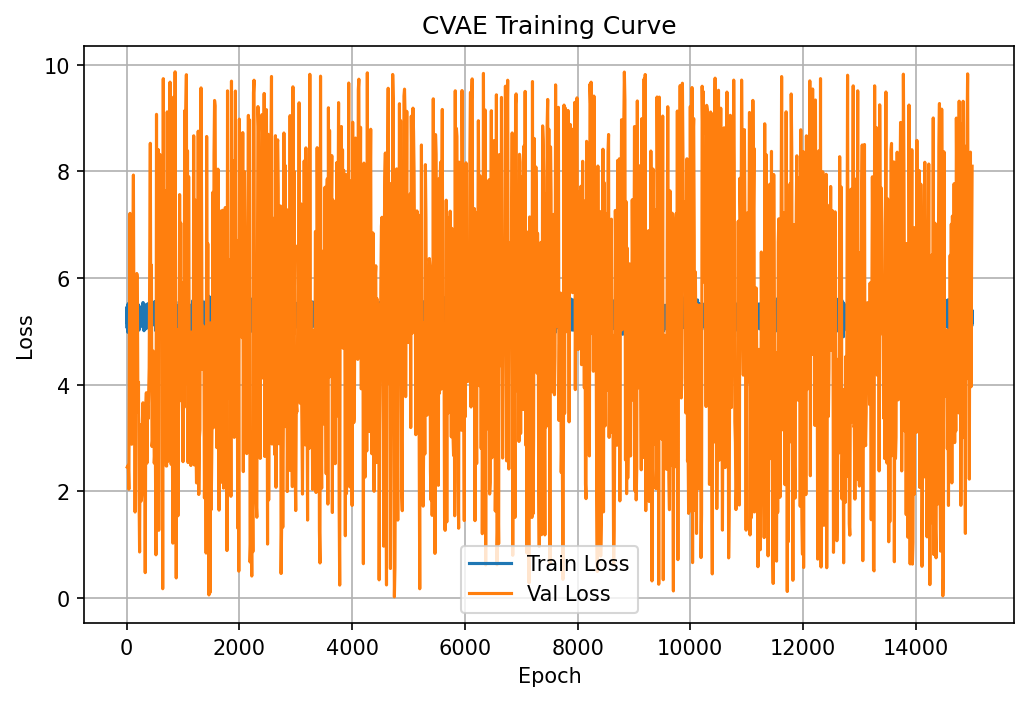

The data file committed next to this chart (first rows):
epoch, train_loss, epoch_duration, val_loss
1, 5.274, 0.3492, 
2, 5.352, 0.1991, 
3, 5.394, 0.1987, 
4, 5.166, 0.1985, 
5, 5.381, 0.1984, 
6, 5.459, 0.2009, 
7, 5.166, 0.2035, 
8, 5.428, 0.202, 
9, 5.063, 0.2002, 
10, 5.321, 0.2028, 2.456
11, 5.147, 0.3537, 
12, 5.175, 0.2059, 
13, 5.393, 0.2057, 
14, 5.238, 0.2038, 
15, 5.295, 0.2057, 
16, 5.206, 0.2082, 
17, 5.272, 0.2077, 
18, 5.333, 0.2061, 
19, 5.306, 0.2072, 
20, 5.486, 0.2044, 2.476
21, 5.023, 0.3582, 
22, 4.983, 0.2146, 
23, 5.297, 0.2067, 
24, 5.29, 0.2385, 
25, 5.325, 0.2101, 
26, 5.254, 0.2115, 
27, 5.176, 0.2024, 
28, 5.52, 0.2049, 
29, 5.431, 0.2076, 
30, 5.25, 0.2102, 2.494
31, 5.311, 0.3489, 
32, 5.057, 0.2043, 
33, 5.27, 0.2066, 
34, 5.428, 0.208, 
35, 5.484, 0.206, 
36, 5.153, 0.2047, 
37, 5.279, 0.2039, 
38, 5.328, 0.2048, 
39, 5.193, 0.2063, 
40, 5.245, 0.2083, 2.043
41, 5.365, 0.338, 
42, 5.132, 0.2082, 
43, 5.311, 0.2062, 
44, 5.371, 0.2069, 
45, 5.327, 0.2057, 
46, 5.222, 0.2052, 
47, 5.24, 0.2045, 
48, 5.477, 0.206, 
49, 5.319, 0.2081, 
50, 5.439, 0.2024, 4.989
51, 5.34, 0.3433, 
52, 5.446, 0.2073, 
53, 5.063, 0.2057, 
54, 5.152, 0.1992, 
55, 5.198, 0.2143, 
56, 5.303, 0.2109, 
57, 5.243, 0.2055, 
58, 5.323, 0.2047, 
59, 5.266, 0.2096, 
60, 5.47, 0.2095, 7.212
... 14,940 more rows
